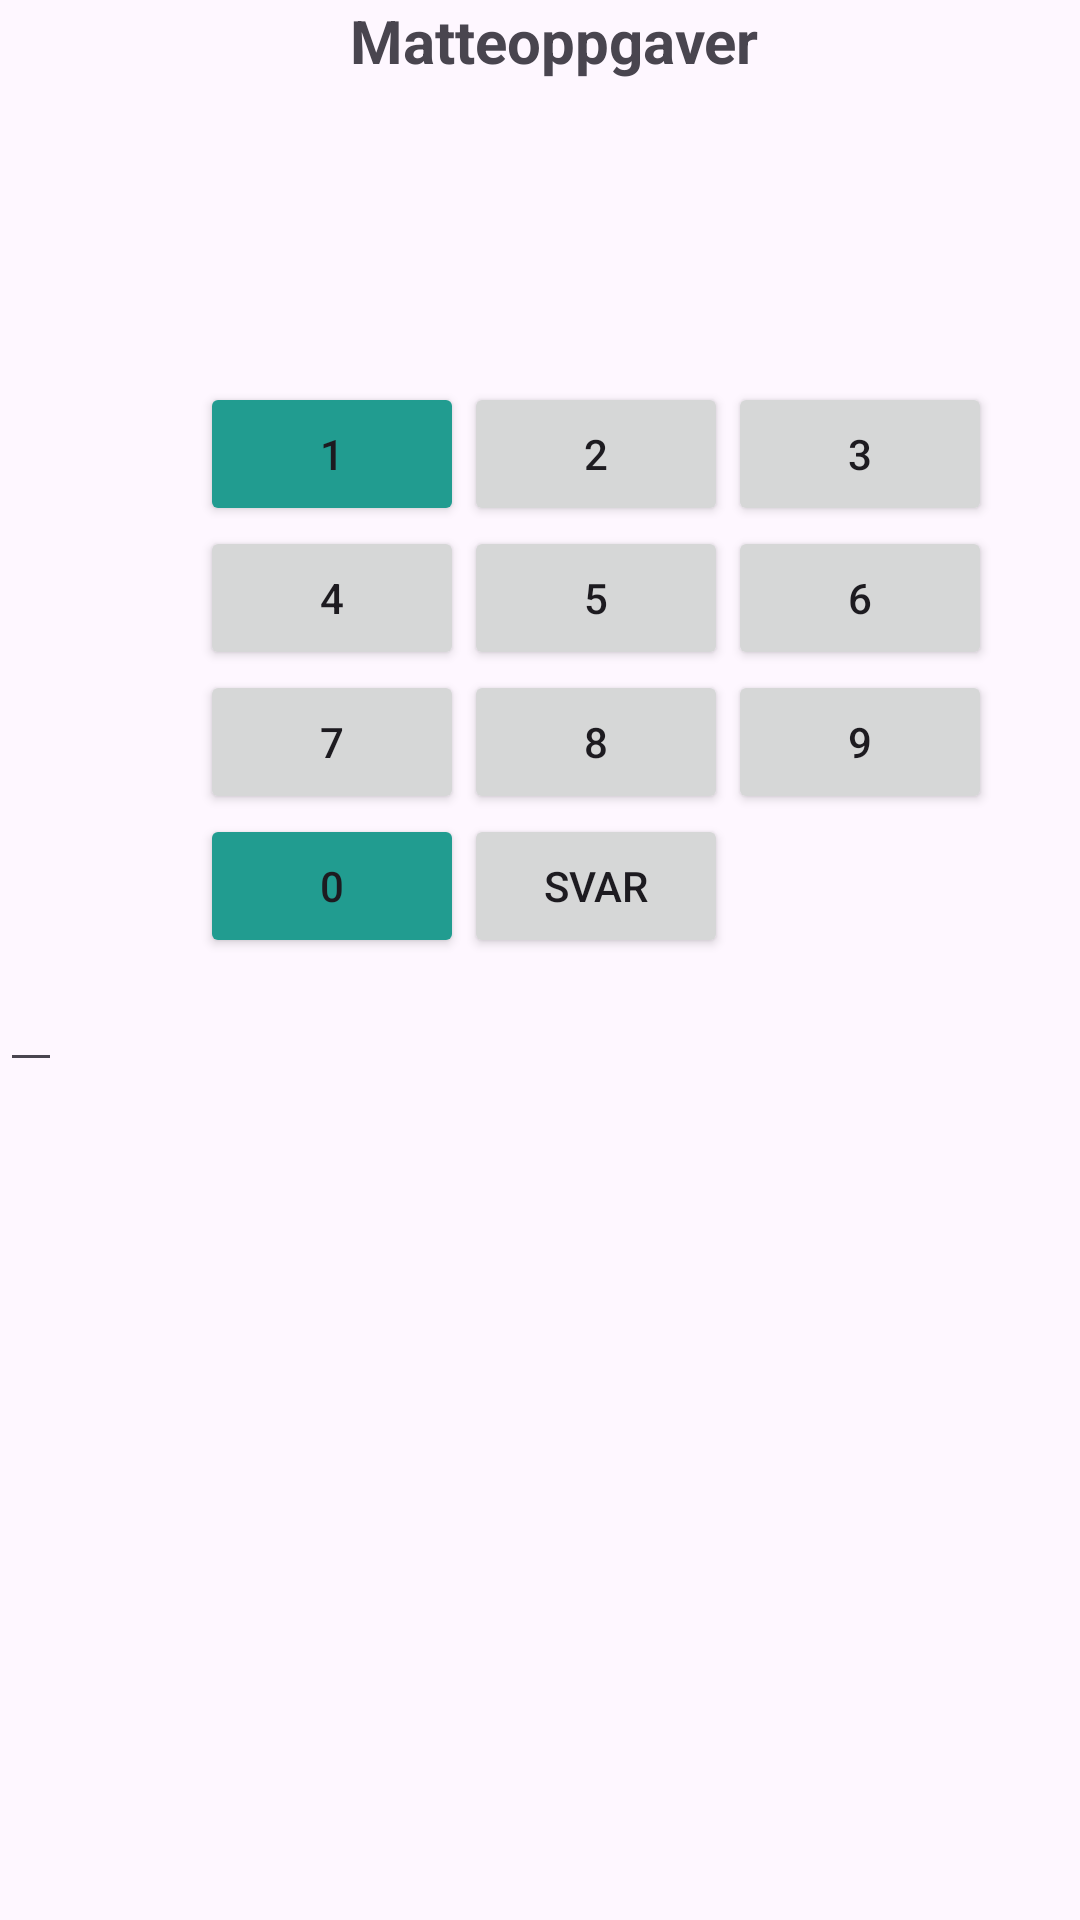

This screen was rendered from an Android layout file. Write that file and the resources it references.
<!-- AndroidManifest.xml: application theme Theme.Mappe1_s364756 -->
<!-- res/layout/activity_startgame.xml -->
<?xml version="1.0" encoding="utf-8"?>
<LinearLayout
    xmlns:android="http://schemas.android.com/apk/res/android"
    xmlns:app="http://schemas.android.com/apk/res-auto"
    xmlns:tools="http://schemas.android.com/tools"
    android:layout_width="match_parent"
    android:layout_height="wrap_content"
    android:layout_marginTop="50dp"
    android:orientation="vertical"
    tools:ignore="MissingConstraints"
    tools:context=".StartGame">

    <TextView
        android:layout_width="match_parent"
        android:layout_height="wrap_content"
        android:paddingLeft="350px"
        android:text="@string/title_startGame"
        android:textSize="20sp"
        android:textStyle="bold" />

    <TextView
        android:id="@+id/array_oppgaver"
        android:layout_width="match_parent"
        android:layout_height="wrap_content"
        android:paddingLeft="350px"
        android:textSize="16sp" />
    <TextView
        android:layout_width="match_parent"
        android:layout_height="wrap_content"
        android:id="@+id/array_oppgaver_svar"/>


    <TextView
        android:layout_width="match_parent"
        android:layout_height="wrap_content"
        android:id="@+id/feedback"/>

    <TextView
        android:id="@+id/inputNumber"
        android:layout_width="match_parent"
        android:layout_height="wrap_content"
        android:paddingLeft="350px"
        android:textSize="16sp" />

    <TextView
        android:layout_width="match_parent"
        android:layout_height="wrap_content"
        android:id="@+id/points"/>

    <GridLayout
        android:layout_width="match_parent"
        android:layout_height="wrap_content"
        android:columnCount="3"
        android:paddingLeft="200px"
        android:rowCount="4">


        <Button
            android:id="@+id/btn_tall1"
            android:layout_width="wrap_content"
            android:layout_height="wrap_content"
            android:text="@string/btn_tall1"
            android:backgroundTint="@color/green"/>


        <Button
            android:id="@+id/btn_tall2"
            android:layout_width="wrap_content"
            android:layout_height="wrap_content"
            android:text="@string/btn_tall2" />

        <Button
            android:id="@+id/btn_tall3"
            android:layout_width="wrap_content"
            android:layout_height="wrap_content"
            android:text="@string/btn_tall3" />

        <Button
            android:id="@+id/btn_tall4"
            android:layout_width="wrap_content"
            android:layout_height="wrap_content"
            android:text="@string/btn_tall4" />

        <Button
            android:id="@+id/btn_tall5"
            android:layout_width="wrap_content"
            android:layout_height="wrap_content"
            android:text="@string/btn_tall5" />

        <Button
            android:id="@+id/btn_tall6"
            android:layout_width="wrap_content"
            android:layout_height="wrap_content"
            android:text="@string/btn_tall6" />

        <Button
            android:id="@+id/btn_tall7"
            android:layout_width="wrap_content"
            android:layout_height="wrap_content"
            android:text="@string/btn_tall7" />

        <Button
            android:id="@+id/btn_tall8"
            android:layout_width="wrap_content"
            android:layout_height="wrap_content"
            android:text="@string/btn_tall8" />

        <Button
            android:id="@+id/btn_tall9"
            android:layout_width="wrap_content"
            android:layout_height="wrap_content"
            android:text="@string/btn_tall9" />

        <Button
            android:id="@+id/btn_tall0"
            android:layout_width="wrap_content"
            android:layout_height="wrap_content"
            android:text="@string/btn_tall0"
            android:backgroundTint="@color/green"
            />

        <Button
            android:id="@+id/btn_svar"
            android:layout_width="wrap_content"
            android:layout_height="wrap_content"
            android:text="@string/btn_svar" />
    </GridLayout>

    <EditText
        android:id="@+id/tekst"
        android:layout_width="wrap_content"
        android:layout_height="wrap_content"/>





</LinearLayout>
<!-- resources referenced by this layout -->
<resources>
  <color name="green">#219C90</color>
  <string name="btn_svar">Svar</string>
  <string name="btn_tall0">0</string>
  <string name="btn_tall1">1</string>
  <string name="btn_tall2">2</string>
  <string name="btn_tall3">3</string>
  <string name="btn_tall4">4</string>
  <string name="btn_tall5">5</string>
  <string name="btn_tall6">6</string>
  <string name="btn_tall7">7</string>
  <string name="btn_tall8">8</string>
  <string name="btn_tall9">9</string>
  <string name="title_startGame">Matteoppgaver</string>
  <style name="Theme.Mappe1_s364756" parent="Base.Theme.Mappe1_s364756" />
  <style name="Base.Theme.Mappe1_s364756" parent="Theme.Material3.DayNight.NoActionBar">
          
          
      </style>
</resources>
